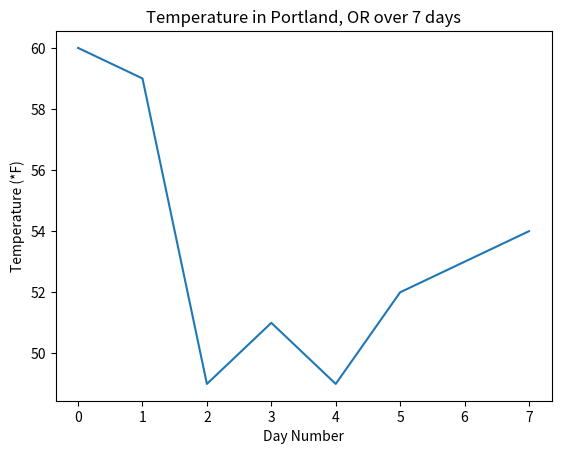

Write the Python code that produced this figure. (Note: this script raises an exception after producing the figure.)
# static_plot.py
"""A simple Python script to build a line plot using Matplotlib"""

# import necessary packages
import numpy as np
import matplotlib.pyplot as plt

# data
temps = [60, 59, 49, 51, 49, 52, 53, 54]

# create the figure and axis objects
fig, ax = plt.subplots()

# plot the data and customize
ax.plot(temps)
ax.set_xlabel("Day Number")
ax.set_ylabel("Temperature (*F)")
ax.set_title("Temperature in Portland, OR over 7 days")

# save and show the plot
fig.savefig("images/static_plot.png")
plt.show()
